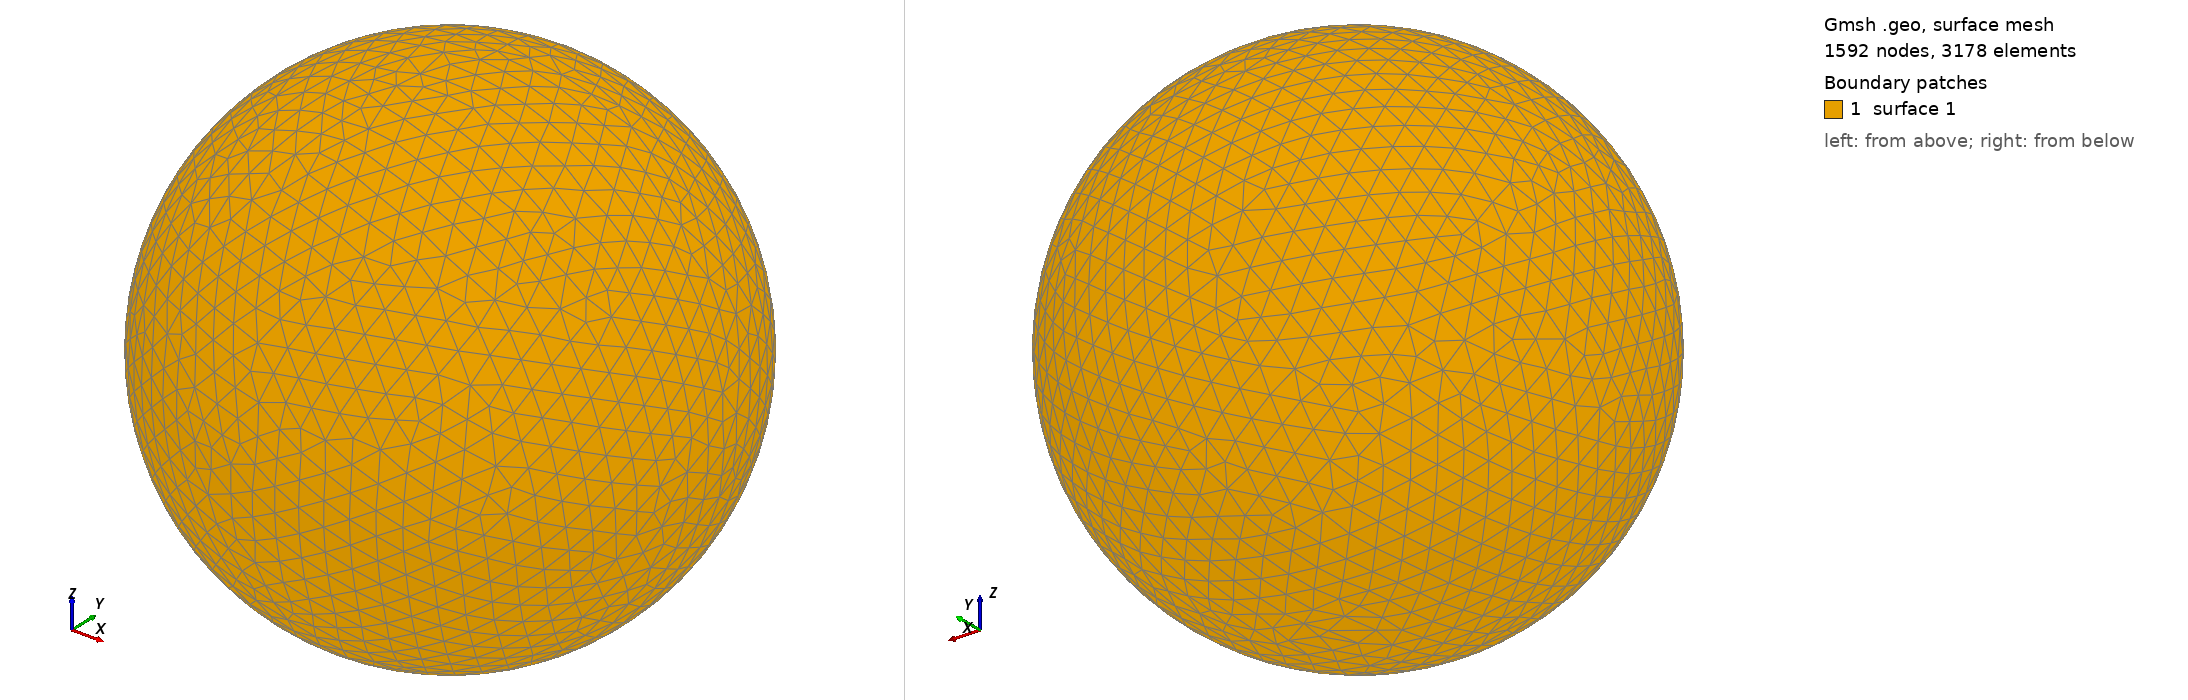

Gmsh geometry script, surface-meshed: 1592 nodes, 3178 surface elements. Boundary patches (legend numbers): 1 surface 1. Left view from above one corner, right view from below the opposite corner. The script declares no physical surfaces, so the legend lists its geometric surfaces. The drawing asked Gmsh for element sizes between 1% and 20% of the model's largest extent; the script's own settings can give other sizes.

=== shot0227.geo (drawn) ===
SetFactory("OpenCASCADE");
Point(1) = {0,0,0,0};
Sphere(1) = {0,0,0,0.00303400};
MeshSize{ PointsOf{ Surface{:}; } } = 0.000303400;
Mesh.ElementOrder=1;
Mesh.Format=39;
